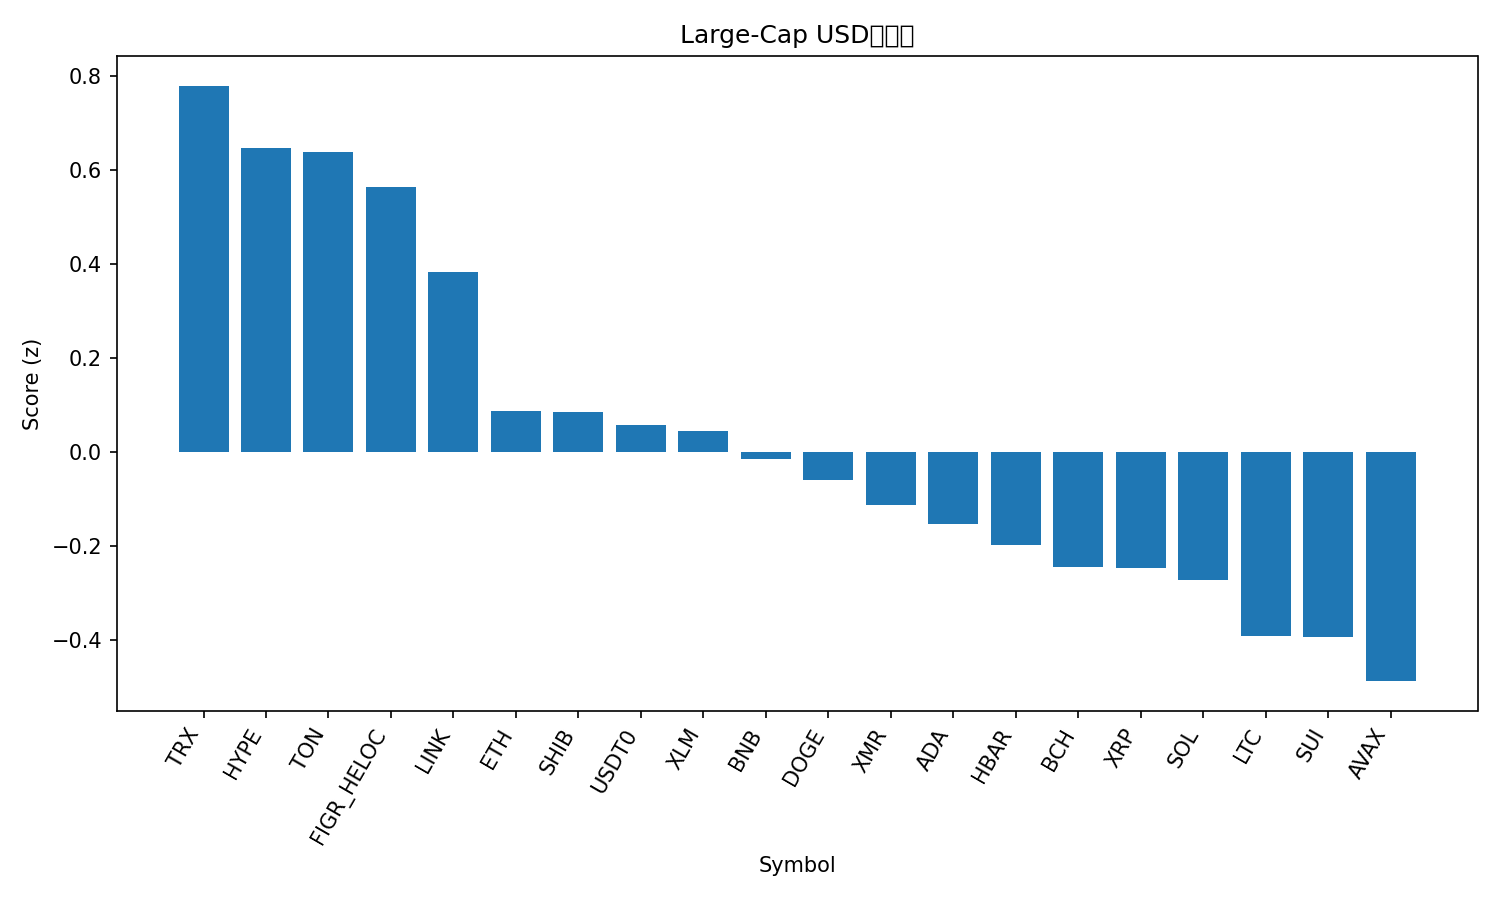

The table this chart was drawn from, first rows:
rank, name, symbol, price, pct_1h, pct_24h, pct_7d, pct_1h_vs_btc, pct_24h_vs_btc, pct_7d_vs_btc, market_cap_rank, market_cap, volume_usd, score
1, TRON, TRX, 0.3201, 0.7565, 1.75, -4.533, 0.7804, 3.564, 5.812, 9, 30301013004, 992299431, 0.7797
2, Hyperliquid, HYPE, 37.86, 2.319, -1.744, -11.22, 2.343, 0.06948, -0.8732, 20, 10251360718, 592023146, 0.6473
3, Toncoin, TON, 2.24, 1.302, 1.312, -16.93, 1.326, 3.126, -6.585, 36, 5651880760, 193876900, 0.638
4, Figure Heloc, FIGR_HELOC, 1.02, -0.2563, 2.81, 0.4046, -0.2324, 4.624, 10.75, 15, 13316664279, 83892634, 0.5643
5, Chainlink, LINK, 17.95, 1.62, -0.4623, -16.56, 1.644, 1.351, -6.211, 16, 12516296293, 894132278, 0.3839
6, Ethereum, ETH, 3938, 0.8106, -0.7039, -8.75, 0.8346, 1.11, 1.595, 2, 475192675678, 43357708157, 0.08739
7, Shiba Inu, SHIB, 1.023e-05, 1.524, -1.653, -13.98, 1.548, 0.1612, -3.634, 32, 6030785216, 183103839, 0.0854
8, USDT0, USDT0, 1.0, 0.1386, -0.01911, 0.01834, 0.1625, 1.795, 10.36, 28, 7567156999, 607808736, 0.05768
9, Stellar, XLM, 0.32, 1.644, -2.015, -14.68, 1.668, -0.2013, -4.331, 21, 10237196808, 289394833, 0.04502
10, BNB, BNB, 1149, 1.43, -2.577, -7.374, 1.454, -0.7631, 2.971, 4, 159913260637, 4355828675, -0.01462
11, Dogecoin, DOGE, 0.193, 1.878, -2.291, -20.83, 1.902, -0.4769, -10.49, 10, 29232805340, 3025219970, -0.05983
12, Monero, XMR, 315.8, 0.5059, -0.9151, -5.574, 0.5298, 0.8987, 4.771, 34, 5818964812, 172398761, -0.1136
13, Cardano, ADA, 0.659, 1.236, -1.41, -18.04, 1.26, 0.4034, -7.691, 11, 24101512376, 1409324768, -0.1527
14, Hedera, HBAR, 0.1764, 1.481, -2.375, -16.18, 1.505, -0.5612, -5.836, 30, 7484177338, 277541546, -0.198
15, Bitcoin Cash, BCH, 515.5, 0.7702, -1.491, -10.52, 0.7941, 0.3226, -0.1775, 19, 10280130636, 235579055, -0.2458
16, XRP, XRP, 2.39, 1.054, -1.706, -14.92, 1.078, 0.1077, -4.577, 5, 143025754513, 5767055679, -0.2467
17, Solana, SOL, 190.5, 1.657, -3.475, -13.13, 1.681, -1.662, -2.782, 6, 104272061252, 9336133764, -0.273
18, Litecoin, LTC, 92.5, 1.145, -1.665, -21.83, 1.169, 0.1483, -11.48, 31, 7069668018, 791490791, -0.3913
19, Sui, SUI, 2.63, 1.576, -2.698, -21.95, 1.6, -0.8839, -11.61, 22, 9521797229, 1409901147, -0.3933
20, Avalanche, AVAX, 21.35, 1.288, -2.187, -23.5, 1.312, -0.3729, -13.16, 24, 9104268012, 722627121, -0.488
21, Bitcoin, BTC, 108656, -0.02391, -1.814, -10.34, 0.0, 0.0, 0.0, 1, 2164669364179, 78461794054, -0.7733
